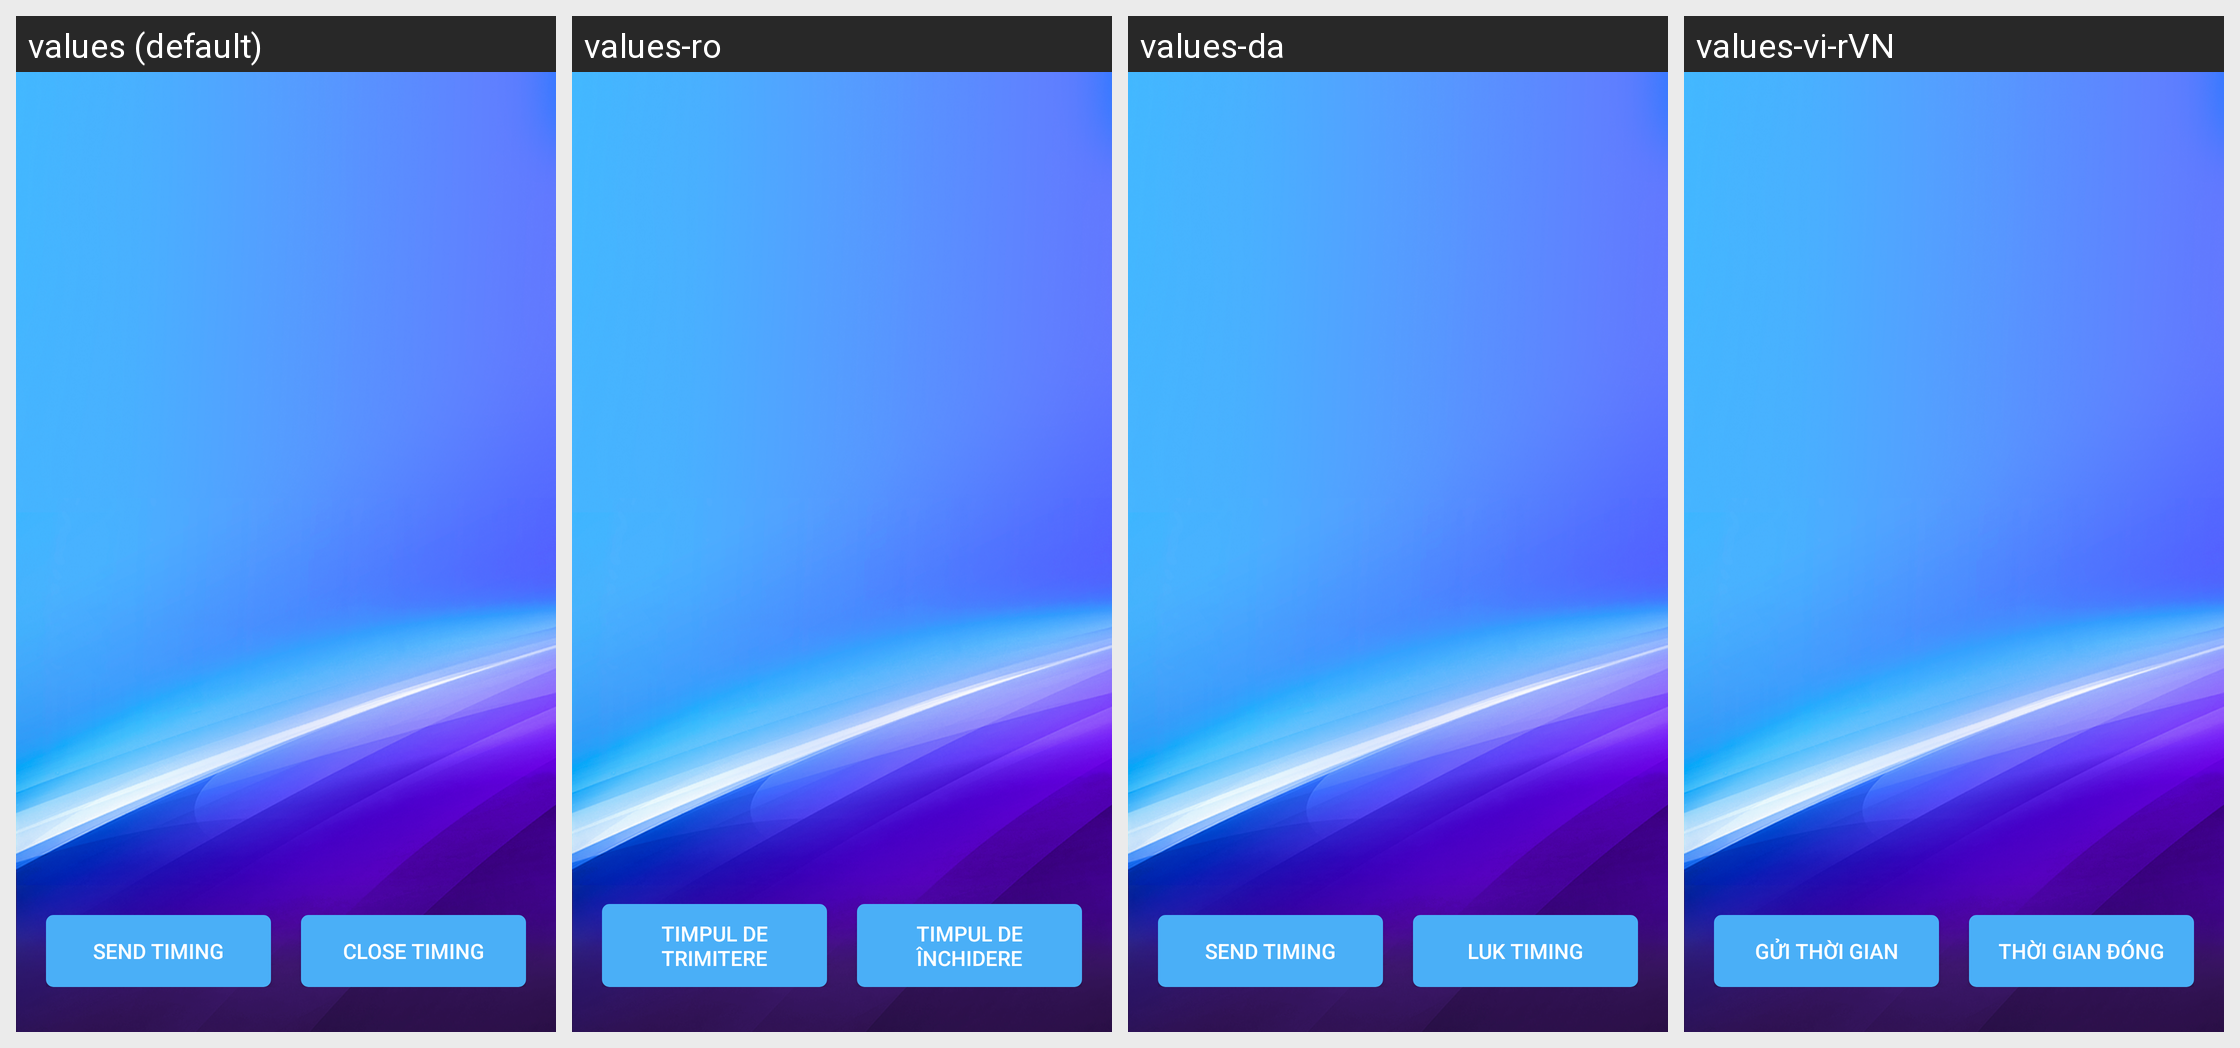

Translations of the strings shown on this Android screen, per locale in the grid:
Android screen res/layout/dmx03_fragment_time.xml rendered under 4 locales, left to right: values (default), values-ro, values-da, values-vi-rVN. Device: Nexus 5 (rendered at 1080×1920; each locale shown at half size, 540×960, under a caption strip naming it); theme AppTheme.
Other locales in the repository, not shown: values-de, values-de-rDE, values-en, values-es, values-fr, values-fr-rFR, values-it, values-ja, values-ja-rJP, values-ko, values-ko-rKR, values-nl, values-pl, values-pt, values-ru, values-tr, values-zh, values-zh-rCN, values-zh-rHK, values-zh-rTW.
Strings drawn on this screen, with the default value and each locale's value (text and hints the layout hard-codes, and strings that could not be matched under every locale, appear in the picture but are not listed):

Sendtiming
  values: Send timing
  values-ro: Timpul de trimitere
  values-da: Send timing
  values-vi-rVN: Gửi thời gian

Closetiming
  values: Close timing
  values-ro: Timpul de închidere
  values-da: Luk timing
  values-vi-rVN: Thời gian đóng
